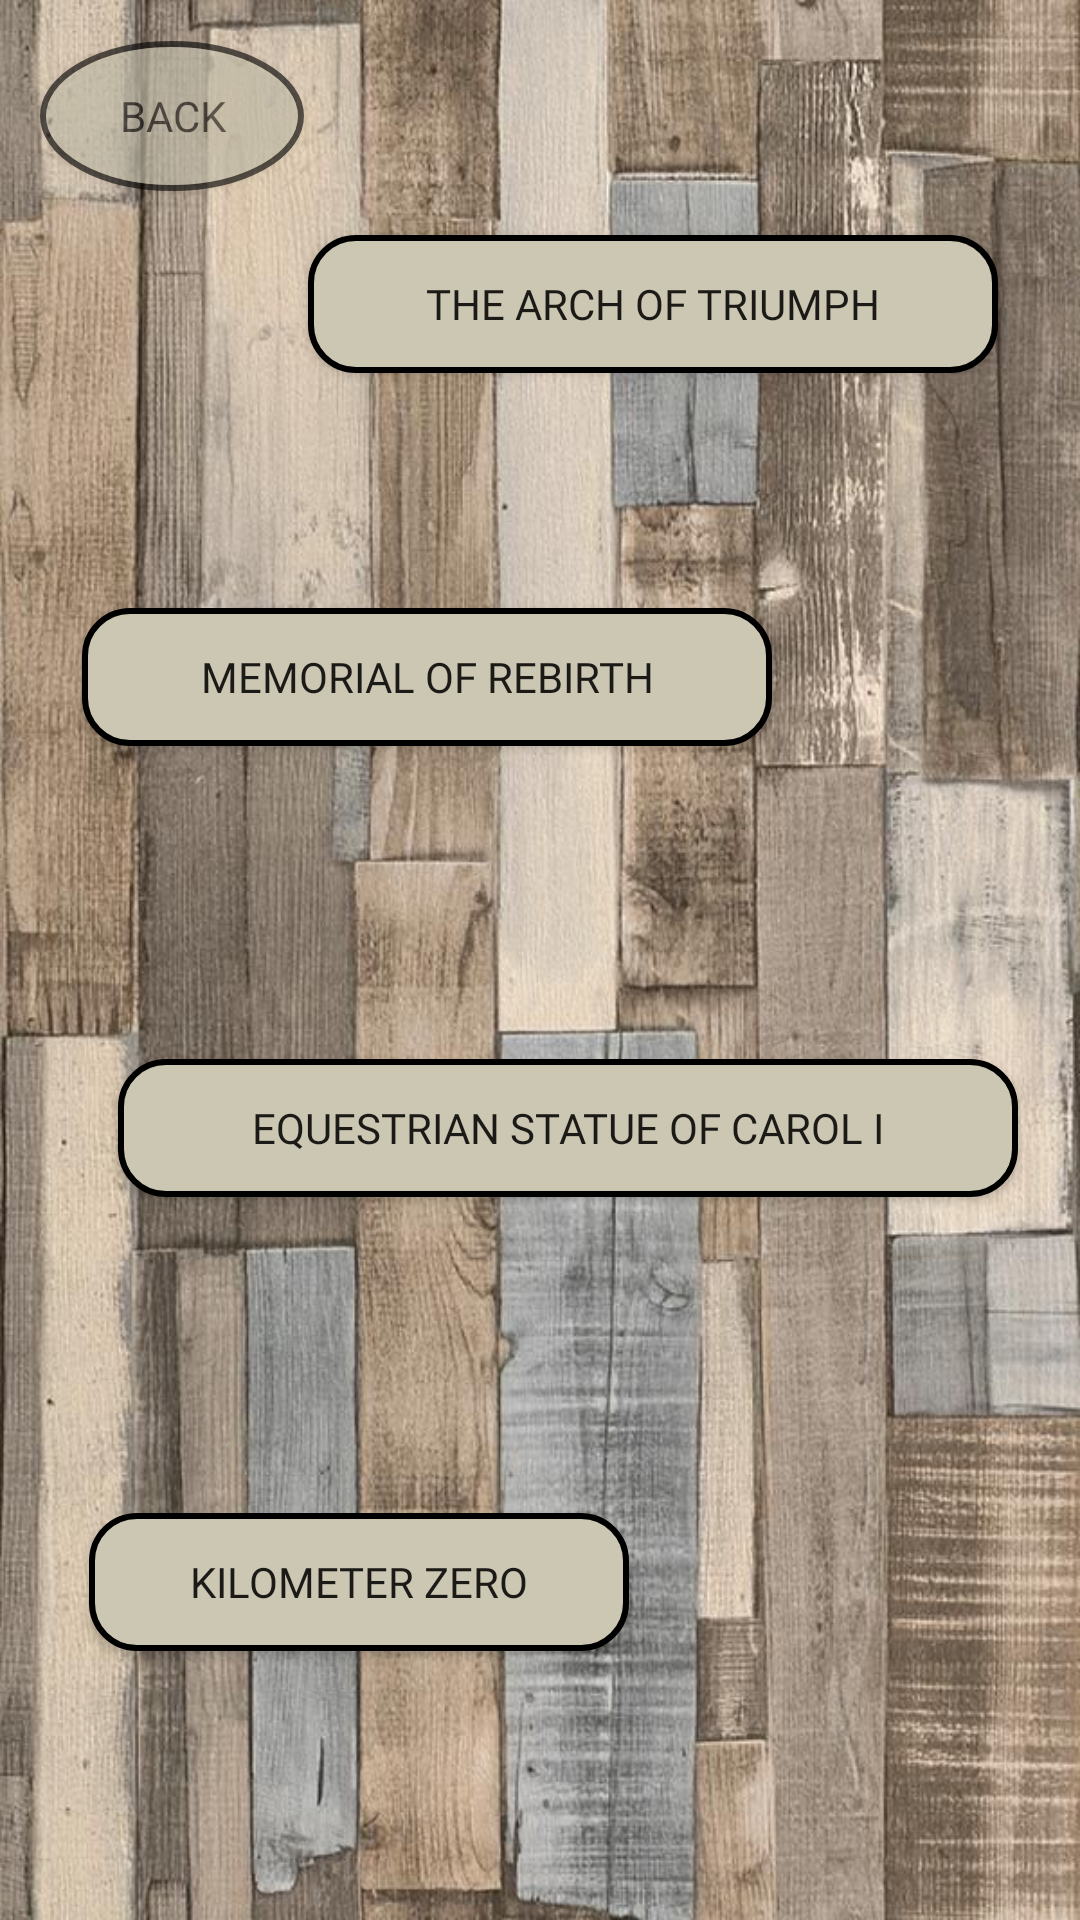

Android layout source for this screen:
<!-- AndroidManifest.xml: application theme Theme.InfoBucharest -->
<!-- res/layout/activity_monuments_list.xml -->
<?xml version="1.0" encoding="utf-8"?>
<androidx.constraintlayout.widget.ConstraintLayout xmlns:android="http://schemas.android.com/apk/res/android"
    xmlns:app="http://schemas.android.com/apk/res-auto"
    xmlns:tools="http://schemas.android.com/tools"
    android:layout_width="match_parent"
    android:layout_height="match_parent"
    android:background="@drawable/background"
    tools:context=".MonumentsList">

    <Button
        android:id="@+id/backBtnMonumentsList"
        android:layout_width="wrap_content"
        android:layout_height="wrap_content"
        android:background="@drawable/backbtn"
        android:text="@string/back"
        android:alpha="0.6"
        android:fontFamily="@font/chalkdust"
        app:layout_constraintBottom_toBottomOf="parent"
        app:layout_constraintEnd_toEndOf="parent"
        app:layout_constraintHorizontal_bias="0.049"
        app:layout_constraintStart_toStartOf="parent"
        app:layout_constraintTop_toTopOf="parent"
        app:layout_constraintVertical_bias="0.023" />

    <Button
        android:id="@+id/archBtn"
        android:layout_width="230dp"
        android:layout_height="46dp"
        android:background="@drawable/button"
        android:fontFamily="@font/chalkdust"
        android:text="@string/arculDeTriumf"
        app:layout_constraintBottom_toBottomOf="parent"
        app:layout_constraintEnd_toEndOf="parent"
        app:layout_constraintHorizontal_bias="0.79"
        app:layout_constraintStart_toStartOf="parent"
        app:layout_constraintTop_toTopOf="parent"
        app:layout_constraintVertical_bias="0.132" />

    <Button
        android:id="@+id/memorialBtn"
        android:layout_width="230dp"
        android:layout_height="46dp"
        android:background="@drawable/button"
        android:fontFamily="@font/chalkdust"
        android:text="@string/memorialulRenasterii"
        app:layout_constraintBottom_toBottomOf="parent"
        app:layout_constraintEnd_toEndOf="parent"
        app:layout_constraintHorizontal_bias="0.209"
        app:layout_constraintStart_toStartOf="parent"
        app:layout_constraintTop_toTopOf="parent"
        app:layout_constraintVertical_bias="0.341" />

    <Button
        android:id="@+id/carolStatueBtn"
        android:layout_width="300dp"
        android:layout_height="46dp"
        android:background="@drawable/button"
        android:fontFamily="@font/chalkdust"
        android:text="@string/statuieCarol"
        app:layout_constraintBottom_toBottomOf="parent"
        app:layout_constraintEnd_toEndOf="parent"
        app:layout_constraintHorizontal_bias="0.657"
        app:layout_constraintStart_toStartOf="parent"
        app:layout_constraintTop_toTopOf="parent"
        app:layout_constraintVertical_bias="0.594" />

    <Button
        android:id="@+id/kmoBtn"
        android:layout_width="180dp"
        android:layout_height="46dp"
        android:background="@drawable/button"
        android:fontFamily="@font/chalkdust"
        android:text="@string/km0"
        app:layout_constraintBottom_toBottomOf="parent"
        app:layout_constraintEnd_toEndOf="parent"
        app:layout_constraintHorizontal_bias="0.164"
        app:layout_constraintStart_toStartOf="parent"
        app:layout_constraintTop_toTopOf="parent"
        app:layout_constraintVertical_bias="0.849" />

</androidx.constraintlayout.widget.ConstraintLayout>
<!-- resources referenced by this layout -->
<resources>
  <!-- drawable backbtn (drawable) -->
  <?xml version="1.0" encoding="utf-8"?>
  <shape android:shape="oval" xmlns:android="http://schemas.android.com/apk/res/android">
      <size android:height="50dp" android:width="50dp" />
      <stroke android:width="2dp" android:color="#000000" />
      <solid android:color="#ccc7b3" />
      <corners android:radius="15dp" />
  
  </shape>
  <!-- drawable background: jpg bitmap (drawable, 132435 bytes) -->
  <!-- drawable button (drawable) -->
  <?xml version="1.0" encoding="utf-8"?>
  <shape android:shape="rectangle" xmlns:android="http://schemas.android.com/apk/res/android">
      <size android:height="50dp" android:width="150dp" />
      <stroke android:width="2dp" android:color="#000000" />
      <solid android:color="#ccc7b3" />
      <corners android:radius="15dp" />
  
  </shape>
  <string name="arculDeTriumf">The Arch Of Triumph</string>
  <string name="back">Back</string>
  <string name="km0">Kilometer Zero</string>
  <string name="memorialulRenasterii">Memorial of Rebirth</string>
  <string name="statuieCarol">Equestrian statue of Carol I</string>
  <style name="Theme.InfoBucharest" parent="Theme.AppCompat.Light.NoActionBar">
          
          <item name="colorPrimary">@color/purple_500</item>
          <item name="colorPrimaryVariant">@color/purple_700</item>
          <item name="colorOnPrimary">@color/white</item>
          
          <item name="colorSecondary">@color/teal_200</item>
          <item name="colorSecondaryVariant">@color/teal_700</item>
          <item name="colorOnSecondary">@color/black</item>
          
          <item name="android:statusBarColor" tools:targetApi="l">?attr/colorPrimaryVariant</item>
          
      </style>
  <!-- not gathered from this repository: default colours our renderer supplied (Android Studio template values) -->
  <color name="purple_500">#FF6200EE</color>
  <color name="purple_700">#FF3700B3</color>
  <color name="teal_200">#FF03DAC5</color>
  <color name="teal_700">#FF018786</color>
  <color name="black">#FF000000</color>
  <color name="white">#FFFFFFFF</color>
</resources>
